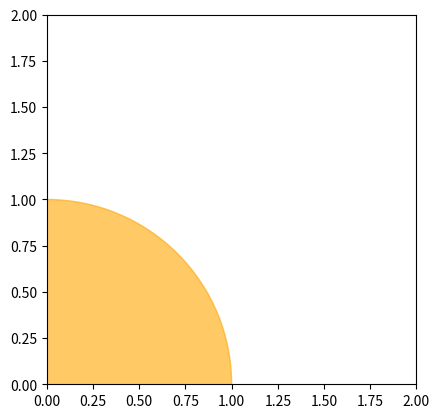

Reproduce this figure in Python.
from random import randrange
# unabhangige Ereignisse(eveniment) pag 8 vorlesung
def ubung1_roulette():
    X = [175, -5]
    P = [1/38, 37/38]
    N = 1000
    daten = numpy.random.choice(X, size=N, p=P)
    print("Erwartungswert E(X: ", numpy.mean(daten))



import numpy
from scipy.stats import binom
def ubung2_ZG():
    N = 100
    x = [80, 15, 5]
    P = [0.8, 0.15, 0.05]
    rng = numpy.random.default_rng()
    # a) Man simuliere N = 100 mögliche Werte der ZG X.
    r = rng.choice(x, size=N, replace=True, p=P)
    print(r)
    # b) mittlere Anzahl M der Waren mit grossen Fehlern
    z,count = numpy.unique(r, return_counts=True)
    print(z, count)
    print("mittlere Anzahl M der Waren mit grossen Fehlern: ", count[0] / N)
    # c) theoretische Wahrscheinlichkeit dass von den nächsten hergestellten 100 Exemplaren dieser Ware
    # 1) höchstens 3 große Fehler besitzen
    wkt_hochestens_3 = binom.cdf(3, N, P[2])
    print("hochstens 3 :", wkt_hochestens_3)
    # 2) genau 10 große Fehler besitzen
    wkt_genau_10 = binom.pmf(4, N, P[2])
    print("genau 10", wkt_genau_10)
    # 3) mindestens 4 große Fehler besitzen
    wkt_mindestens_4 = 1 - binom.cdf(4, N, P[2]) + binom.pmf(4, N, P[2])
    print("mindestens 4 :", wkt_mindestens_4)

from scipy.stats import norm
def ubung3_lebensdauer():
    N = 10
    erwartungswert = 10000
    standardabweichung = 200
    daten = norm.rvs(erwartungswert, standardabweichung, N)
    print("mogliche Werte fur X: ", daten)
    print("mehr als 1500 Stunden: ", 1 - norm.cdf(1500, erwartungswert,standardabweichung))
    print("hochstens 6500 Stunden: ", norm.cdf(6500, erwartungswert,standardabweichung))
    print(" zwischen 7500 und 10500 Stunden: ", norm.cdf(10500, erwartungswert, standardabweichung) - norm.cdf(7500, erwartungswert, standardabweichung))


def ubung4_stichprobe():
    lst = [309 , 333 , 309 , 330, 325, 325 , 325 , 333 , 314 , 314, 330, 314, 314, 330]
    data = numpy.array(lst)
    print("durchschnittliche Lebensdauer: ", numpy.mean(data))
    print("empirische Standardabweichung: ", numpy.std(data, ddof=1))
    print("P(X>310): ", numpy.mean(data > 310))

import matplotlib.pyplot as plt
def ubung5_stichprobe_histogramme():
    X = [299, 299, 297, 303, 299, 301, 300, 297, 302, 303, 300, 299, 301, 302, 301, 299, 300, 297, 300, 300, 296, 303,
         295, 295, 297]
    data = numpy.array(X)
    Hfg, Klasse = numpy.histogram(data)
    print("Haufigkeit in jeder Klasse (in jedem Intervall)", Hfg)
    print("Lange Hfg: ", len(Hfg))
    print("Klassenden (Endpunkte der Intervalle)", Klasse)
    print("Lange Klasse: ", len(Klasse))
    for i in range(len(Hfg)):
        print(f"({i+1:2d}) absolute Hfg. {Hfg[i]} in der Klasse [{Klasse[i]:7.4f}, {Klasse[i+1]:7.4f}]")

    plt.hist(data, edgecolor="red", bins=numpy.arange(min(X), max(X)+1),label="abs. Hfg.")
    plt.grid()
    plt.show()
    plt.hist(data, density=True, bins=numpy.arange(min(X), max(X)+1),edgecolor="red", label="rel. Hfg.")
    plt.grid()
    plt.show()
    print("P(X<301): ", numpy.mean(data < 301))



def ubung6_schrauben():
    erwartungswert = 10
    standardabweichung = 1
    N = 1000
    daten = norm.rvs(erwartungswert, standardabweichung, N)
    print("geschätzte Wkt kürzer als 9: ", numpy.mean(daten < 9), "::", len([x for x in daten if x < 9]) / N)
    print("teoretische Wkt kürzer als 9: ", norm.cdf(9, erwartungswert,standardabweichung))

    print("geschätzte Wkt höchstens 10.1 und mindestens 8.9: ", numpy.mean((daten <= 10.1) & (daten >= 8.9)))
    print("teoretische Wkthöchstens 10.1 und mindestens 8.9: ", norm.cdf(10.1, erwartungswert, standardabweichung) - norm.cdf(8.9, erwartungswert, standardabweichung))

# 7

from matplotlib.pyplot import axis, plot, figure, show, legend
import math

def ubung7_quadrat():
    fig = plt.figure()
    plt.axis("square")
    plt.axis((0, 2, 0, 2))
    plt.plot([0, 2], [0, 2], c="black", linestyle="-")
    plt.fill_between([0, 2, 2], [0, 0, 2], [0, 2, 2], color="blue", alpha=0.3, label="Triangle")

    N = 1000
    magenta_count = 0
    yellow_count = 0

    for _ in range(N):
        X = numpy.random.uniform(0, 2)
        Y = numpy.random.uniform(0, 2)

        if X >= Y:
            plt.scatter(X, Y, c='magenta')
            magenta_count += 1
        else:
            plt.scatter(X, Y, c='yellow')
            yellow_count += 1

    # Calculate probabilities
    prob_magenta = magenta_count / N
    prob_yellow = yellow_count / N

    print("Probability of points in the magenta region:", prob_magenta)
    print("Probability of points in the yellow region:", prob_yellow)

    fig.suptitle("Square with Triangle", fontweight="bold")
    plt.show()

def ubung8_Bino():
    n = 4
    p = 0.25
    N = 1000
    X = binom.rvs(n, p, size=N)
    Y = X**2 + 1
    print(Y)

    plt.hist(Y, edgecolor="red" ,label="abs. Hfg.")
    plt.grid()
    plt.show()

    g_wkt = numpy.mean(Y > 5)
    t_wkt = 1 - binom.cdf(X,n,p)[5]
    print("geschätzte Wahrscheinlichkeit: ", g_wkt)
    print("teoretischen Wahrscheinlichkeit: ", t_wkt)
    if (g_wkt < t_wkt):
        print("geschätzte Wahrscheinlichkeit kleiner als teoretische Wahrscheinlichkei")
    else:
        print("geschätzte Wahrscheinlichkeit grosser als teoretische Wahrscheinlichkei")

    # z,count = numpy.unique(Y, return_counts=True)
    # print("Die Werte", z, "haben die Haufigkeiten:", count)

def ubung10_Norm():
    erwartungswert = 3
    varianz = 4
    standardabweichung = numpy.sqrt(varianz)
    N = 100
    daten = norm.rvs(loc = erwartungswert, scale = standardabweichung, size = N)
    # print(daten)
    print("geschätzte Wahrscheinlichkeit: ", numpy.mean(daten > 4))
    print("teoretische Wahrscheinlichkeit: ", norm.cdf(4, erwartungswert, standardabweichung))

import random
def ubung11():
    r,w,b = 6,4,10
    alle = r + w + b
    urne = ['r'] * r + ['w'] * w + ['b'] * b
    N = 1000
    z1 = 0
    z2 = 0
    for _ in range(N):
        Z = random.sample(urne, k = 4)
        kugeln_zurucklegen = numpy.random.choice(urne, size=4)
        if kugeln_zurucklegen[0] == 'r' and kugeln_zurucklegen[1] == 'w' and kugeln_zurucklegen[2] == 'b' and kugeln_zurucklegen[3] == 'b':
            z1 += 1
        kugeln_ohne_zurucklegen = numpy.random.choice(urne, size=4, replace=False) #replace=False (ohne Zurucklegen)
        if kugeln_ohne_zurucklegen[0] == 'r' and kugeln_ohne_zurucklegen[1] == 'w' and kugeln_ohne_zurucklegen[2] == 'b' and kugeln_ohne_zurucklegen[3] == 'b':
            z2 += 1

    print("Mit Zurucklegen: ", z1/N)
    print("Ohne Zurucklegen: ", z2/N)
    th_mit_Zurucklegen = (r/alle) * (w/alle) * (b/alle) * (b/alle)
    print("Th Wkt. mit zurucklegen", th_mit_Zurucklegen)

    th_ohne_Zurucklegen = (r/alle) * (w/(alle-1)) * (b/(alle-2)) * (b-1)/(alle-3)
    print("Th Wkt. ohne zurucklegen", th_ohne_Zurucklegen)

def ubung12():
    N = 10
    X = []
    for _ in range(N):
        seiten = random.choices([1,1,1,1,2,2], k=2)
        X.append(sum(seiten))
    p2 = (4/6) * (4/6)
    p3 = (2/6) * (4/6) * 2
    p4 = (2/6) * (2/6)
    print("Theoretische Wahrscheinlichkeiten:")
    print("P(X=2):", p2)
    print("P(X=3):", p3)
    print("P(X=4):", p4)
    print(X)

    erwartungswert = numpy.mean(X)
    wkt_grosser_als_2 = numpy.mean(numpy.array(X) > 2)
    print("erwartende Summe E(X): ", erwartungswert)
    print(" Wahrscheinlichkeit, dass die Summe größer als 2 ist: ", wkt_grosser_als_2)

from matplotlib.patches import Circle
def ubung13():
    fig = plt.figure()
    plt.axis("square")
    plt.axis((0, 2, 0, 2))
    kreis = Circle((0, 0), 1, color='orange', fill=True, alpha=0.6)
    plt.gca().add_patch(kreis)
    plt.show()

from scipy.stats import hypergeom, geom
def ubung14():
    N = 1000
    lottospiel = hypergeom.rvs(M=49,n=6,N=6, size=N)
    z,count = numpy.unique(lottospiel, return_counts=True)
    print(z, count)
    wkt_genau_2_korrekt = len([x for x in lottospiel if x == 2]) / N
    print("Wkt, das man in einem Lottospiel geanu 2 Zahlen richtig erratet: ", wkt_genau_2_korrekt)

def ubung15():
    N = 1000
    #erste methode
    daten = []
    for _ in range(N):
        bis_6_auftaucht = 0
        while numpy.random.choice([1,2,3,4,5,6]) != 6:
            bis_6_auftaucht += 1
        daten.append(bis_6_auftaucht+1)
    print("Durchschnittliche Anzahl der Würfe bis zur ersten 6:", numpy.mean(daten))
    #zweite methode
    daten = geom.rvs(1/6, size=N)
    print("Durchschnittliche Anzahl der Würfe bis zur ersten 6:", numpy.mean(daten))


def ubung16():
    n = 10
    p = 0.3
    N = 100
    daten = binom.rvs(n, p, size=N)
    print("Anhand Simulationen: ")
    print("Wahrscheinlichkeit P(3 < X < 7): ", numpy.mean((daten > 3) & (daten < 7)))
    print("Erwartungswert E(X): ", numpy.mean(daten))
    print("Varianz V(X): ", numpy.var(daten))

    print("Theoretischen Werten: ")
    print("Wahrscheinlichkeit P(3 < X < 7): ", binom.cdf(7,n,p) - binom.cdf(3,n,p))
    print("Erwartungswert E(X): ", binom.mean(n, p))
    print("Varianz V(X): ", binom.var(n, p))

def ubung17():
    X = ['A', 'B']
    P = [0.46, 0.54]
    N=500
    simulationen = 1000
    # rng = numpy.random.default_rng()
    # r = rng.choice(X, size=N, replace=True, p=P)
    # print(r)
    c = 0
    for _ in range(simulationen):
        daten = numpy.random.choice(X, size=N, replace=True, p=P)

        # print(len([i for i in daten if i == 'A']))
        if len([i for i in daten if i == 'A']) > 235:
            c += 1
    print("Wahrscheinlichkeit, dass anhand der Daten mehr als 235 Bürger Kandidat A wählen möchten: ", c / simulationen)

def ubung18():
    erwartungswert = 60
    standardabweichung = 5
    N=1000
    daten = norm.rvs(erwartungswert, standardabweichung, size=N)
    print("Wkt., dass die Niederschlagsmenge mehr als 55 ist: ", numpy.mean(daten > 55))
    print("teoretische Wkt., dass die Niederschlagsmenge mehr als 55 ist: ", 1 - norm.cdf(55, erwartungswert, standardabweichung))


def ubung19():
    X = ['A', 'B']
    P = [0.6, 0.4]
    N = 2000
    spielerA = 0
    for _ in range(N):
        a, b = 0, 0
        while a < 3 and b < 3:
            spiel = numpy.random.choice(X, p=P)
            if spiel == 'A':
                a += 1
            else:
                b += 1
        if a == 3:
            spielerA += 1
    print("die Gewinnwahrscheinlichkeiten für Spieler A bzw. Spieler B: ", spielerA / N)

def ubung21():
    P = [0.85, 0.15]
    N = 1000
    verfehlt = 0
    for _ in range(N):
        daten = numpy.random.choice(['JA', 'NEIN'], size=3, p=P)
        if 'NEIN' in daten:
            verfehlt += 1
    print("Wahrscheinlichkeit, dass er bei drei Versuchen mindestens einmal daneben schießt?", verfehlt / N)
    # die teoretische Wkt.
    X = [0, 1, 2, 3]
    p_gol = 0.85
    th_wkt = [binom.pmf(x, 3, p_gol) for x in X]
    print("Th. Wkt.: ", th_wkt)

def ubung23():
    lostrommel = ['G'] * 10 + ['N'] * 30
    N = 1000
    mindestens_ein_gewinnlos, nur_nieten= 0, 0
    for _ in range(N):
        daten = numpy.random.choice(lostrommel, replace=False, size=3)
        if 'G' in daten:
            mindestens_ein_gewinnlos += 1
        else:
            nur_nieten += 1
    print("Wahrscheinlichkeit bei dreimalingem Ziehen: ")
    print("mindestens ein Gewinnlos zieht: ", mindestens_ein_gewinnlos / N)
    print("nur Nieten zieht: ", nur_nieten / N)

    X = [0, 1, 2, 3]
    p_gewinn = 10 / 40
    th_wkt = [binom.pmf(x, 3, p_gewinn) for x in X]
    print((th_wkt))

from scipy.stats import geom
def ubung24():
    N = 1000
    P_erfolg = 0.3

    X = geom.rvs(P_erfolg, size=N)
    print(X)
    plt.hist(X, bins=range(1, max(X) + 2), edgecolor='black', alpha=0.7, density=True)
    plt.title("Histogramm der Zufallsgröße X")
    plt.xlabel("Anzahl der Schüsse bis zum ersten Treffer")
    plt.ylabel("Relative Häufigkeit")
    plt.show()

    print("Durchschnittliche Anzahl der Schusse: ", numpy.mean(X))
    print("P(X<5): ", numpy.mean((X<5)))
    print("teoretische Wahrscheinlichkeit: ", geom.cdf(5, P_erfolg, loc=0) - geom.pmf(5, P_erfolg,loc=0))


if __name__ == '__main__':
    ubung1_roulette()
    # ubung2_ZG()
    # ubung3_lebensdauer()
    # ubung4_stichprobe()
    # ubung5_stichprobe_histogramme()
    # ubung6_schrauben()
    # ubung7_quadrat()
    # ubung8_Bino()
    # ubung10_Norm()
    # ubung11()
    # ubung12()
    ubung13()
    # ubung14()
    # ubung15()
    # ubung16()
    # ubung17()
    # ubung18()
    # ubung19()
    # ubung21()
    # ubung23()
    # ubung24()